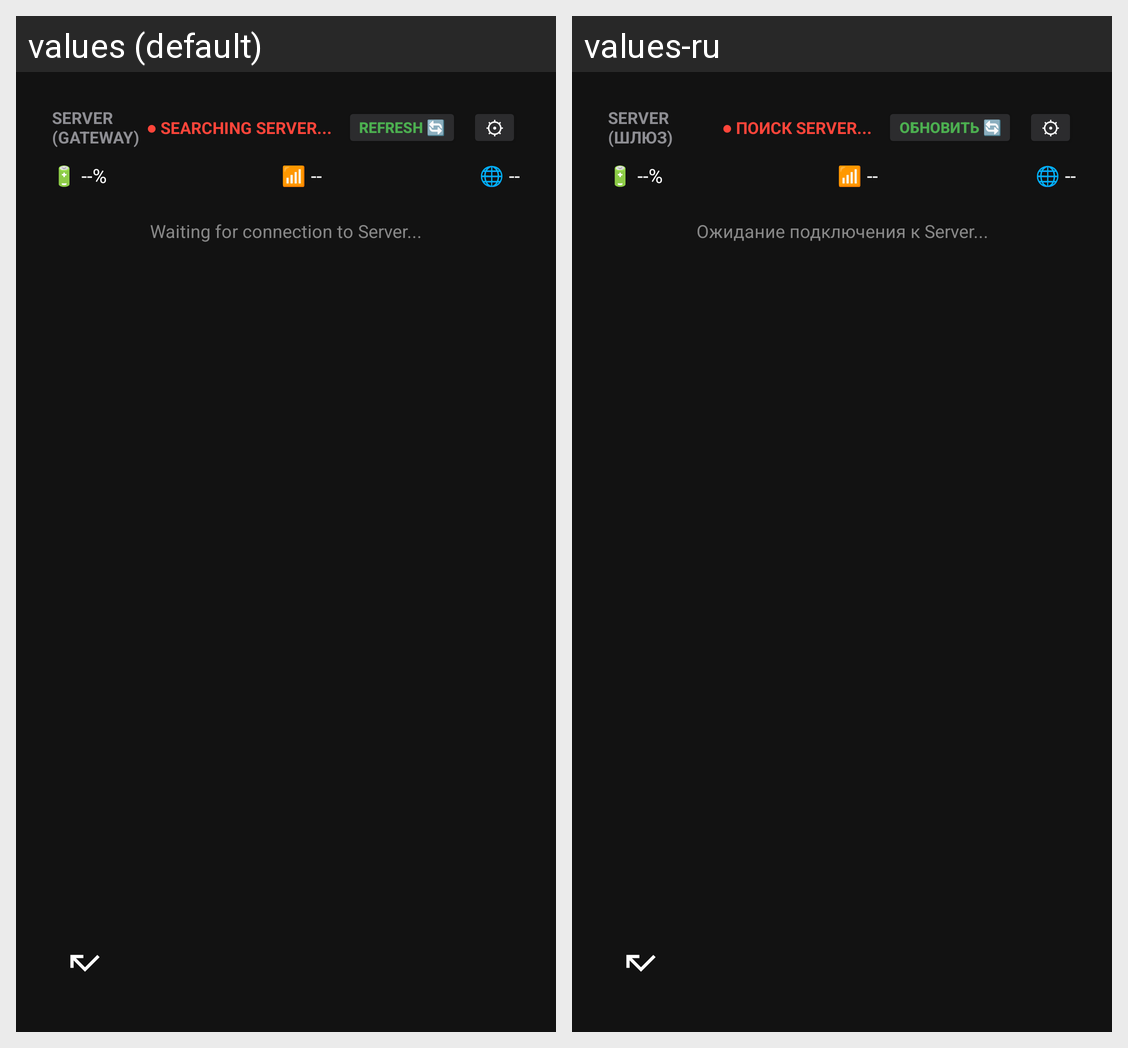

The same Android screen rendered under two of its app's locales, left to right. List the strings drawn on it with the default value and each locale's translation.
Android screen res/layout/activity_main.xml rendered under 2 locales, left to right: values (default), values-ru. Device: Nexus 5 (rendered at 1080×1920; each locale shown at half size, 540×960, under a caption strip naming it); theme Theme.BTRouterClient.
Strings drawn on this screen, with the default value and each locale's value (text and hints the layout hard-codes, and strings that could not be matched under every locale, appear in the picture but are not listed):

main_server_gateway_label
  values: SERVER (GATEWAY)
  values-ru: SERVER (ШЛЮЗ)

main_conn_searching
  values: ● SEARCHING SERVER...
  values-ru: ● ПОИСК SERVER...

btn_refresh_emoji
  values: REFRESH 🔄
  values-ru: ОБНОВИТЬ 🔄

status_waiting_connection
  values: Waiting for connection to Server...
  values-ru: Ожидание подключения к Server...
